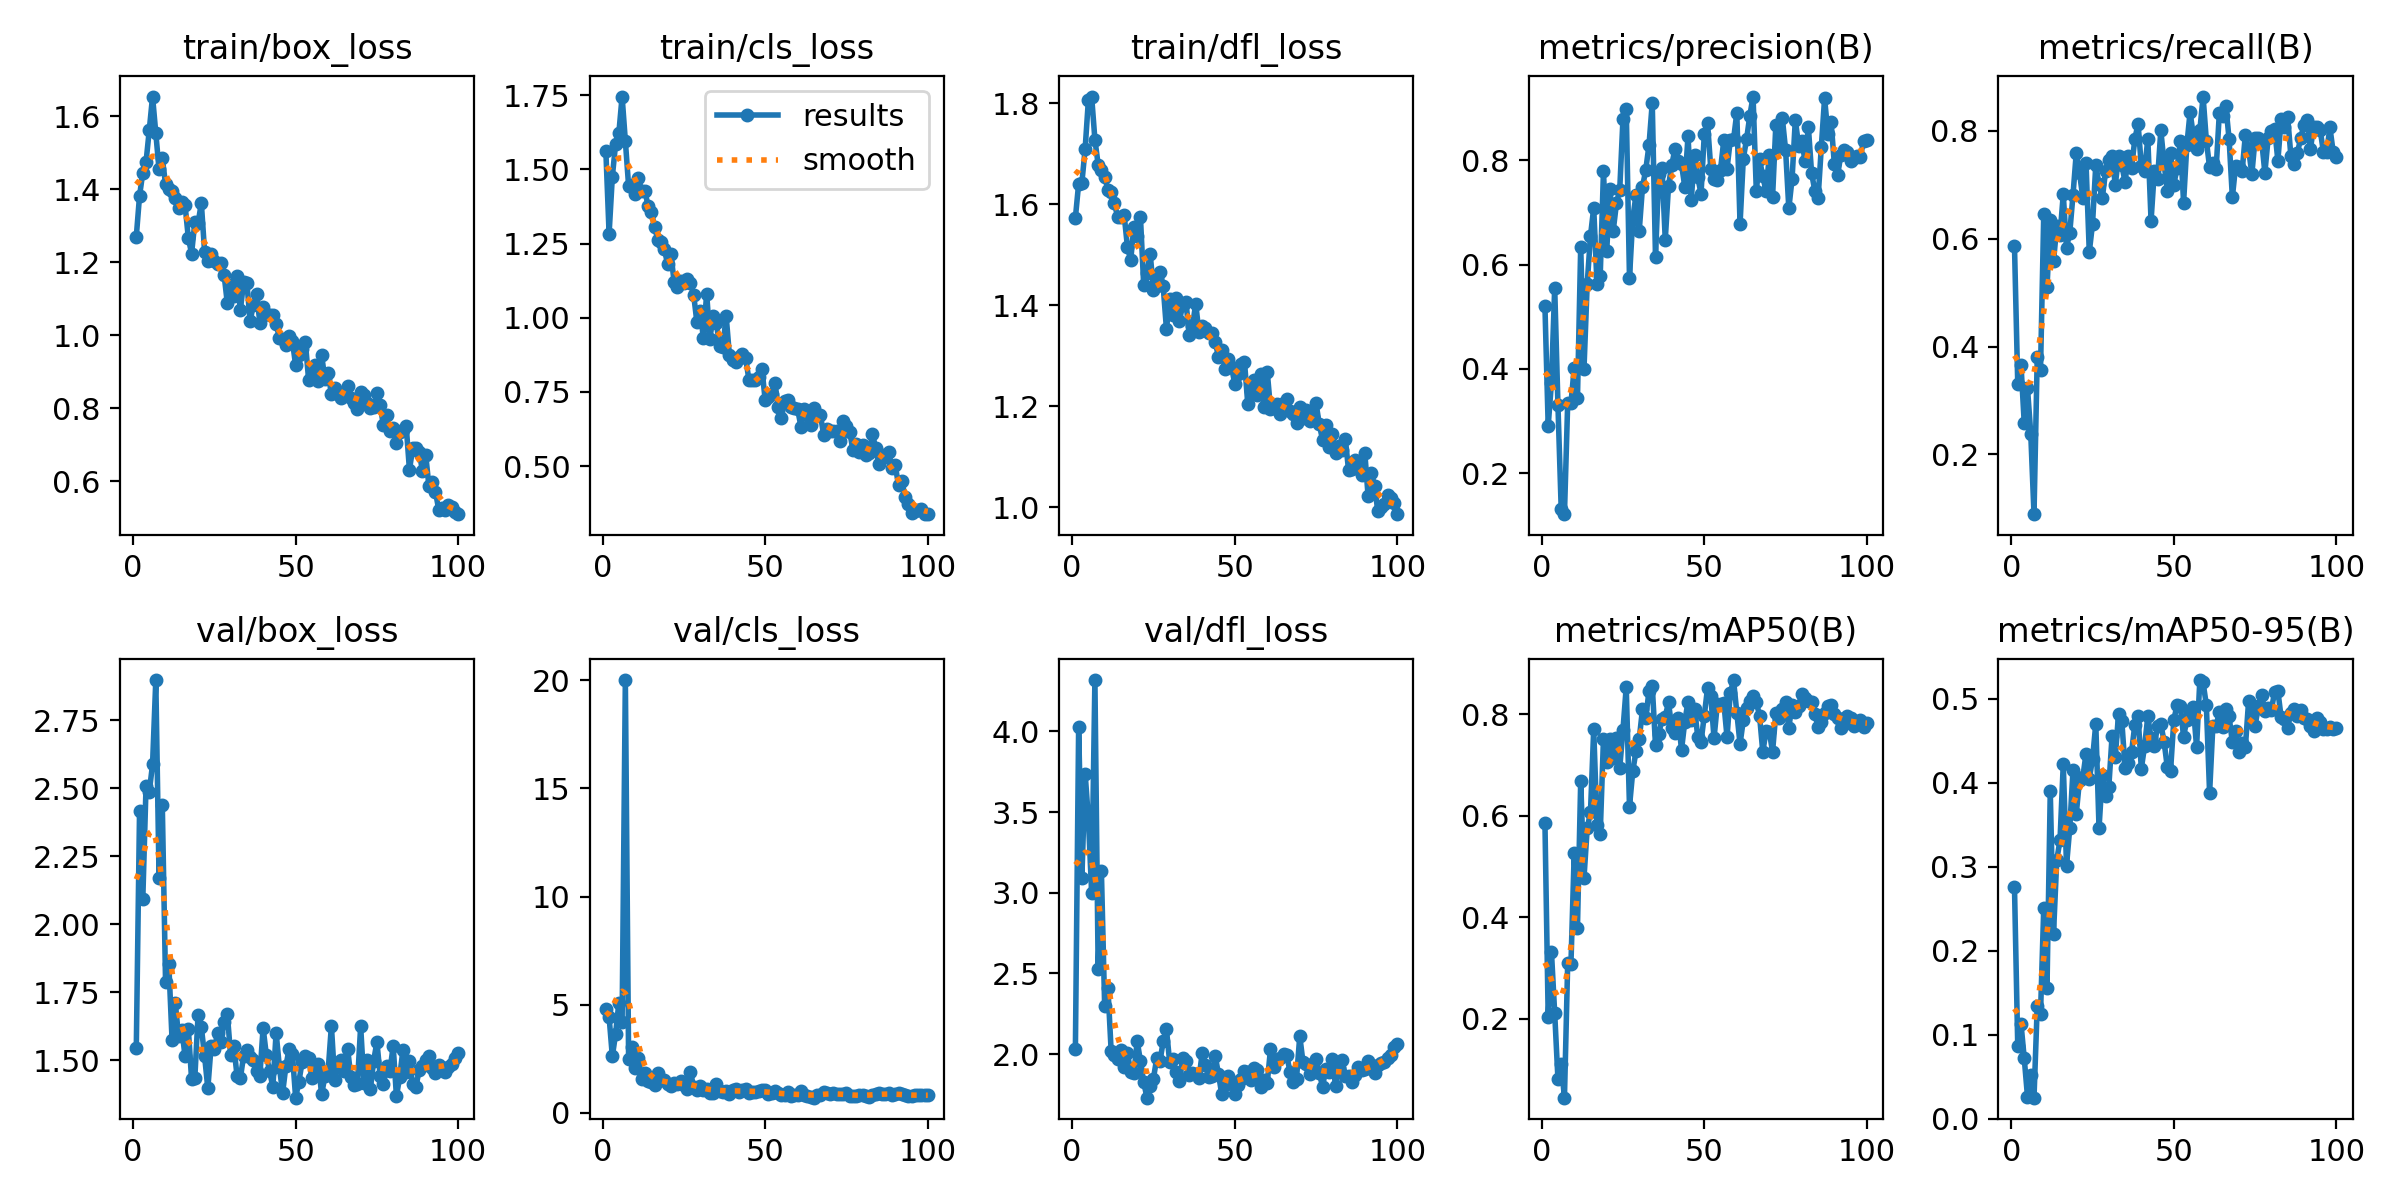

The data file committed next to this chart (first rows):
epoch, time, train/box_loss, train/cls_loss, train/dfl_loss, metrics/precision(B), metrics/recall(B), metrics/mAP50(B), metrics/mAP50-95(B), val/box_loss, val/cls_loss, val/dfl_loss, lr/pg0, lr/pg1, lr/pg2
1, 28.87, 1.27, 1.563, 1.573, 0.5205, 0.586, 0.5861, 0.2753, 1.545, 4.788, 2.03, 0.0004144, 0.0004144, 0.0004144
2, 57.23, 1.381, 1.283, 1.64, 0.2909, 0.3316, 0.204, 0.08678, 2.415, 4.44, 4.026, 0.0008348, 0.0008348, 0.0008348
3, 84.63, 1.445, 1.476, 1.643, 0.3737, 0.3663, 0.332, 0.1132, 2.092, 2.615, 3.093, 0.001247, 0.001247, 0.001247
4, 112, 1.474, 1.586, 1.71, 0.5558, 0.2576, 0.2113, 0.07163, 2.508, 3.65, 3.739, 0.001387, 0.001387, 0.001387
5, 140.2, 1.562, 1.623, 1.806, 0.3307, 0.3226, 0.08136, 0.026, 2.488, 5.095, 3.458, 0.001372, 0.001372, 0.001372
6, 167.9, 1.653, 1.746, 1.813, 0.1313, 0.2386, 0.111, 0.05133, 2.587, 4.196, 3.001, 0.001358, 0.001358, 0.001358
7, 195, 1.553, 1.596, 1.728, 0.1214, 0.08913, 0.04497, 0.02486, 2.897, 20.01, 4.319, 0.001344, 0.001344, 0.001344
8, 222.6, 1.454, 1.445, 1.678, 0.3353, 0.3815, 0.3097, 0.1342, 2.171, 2.501, 2.529, 0.00133, 0.00133, 0.00133
9, 250, 1.484, 1.449, 1.667, 0.3339, 0.3557, 0.3088, 0.1246, 2.437, 3.039, 3.132, 0.001316, 0.001316, 0.001316
10, 277.3, 1.414, 1.416, 1.655, 0.4023, 0.6462, 0.5256, 0.2511, 1.787, 2.07, 2.298, 0.001302, 0.001302, 0.001302
11, 304.6, 1.399, 1.471, 1.628, 0.3437, 0.5098, 0.3795, 0.1556, 1.854, 2.556, 2.412, 0.001288, 0.001288, 0.001288
12, 331.9, 1.394, 1.428, 1.624, 0.6349, 0.6357, 0.6685, 0.3896, 1.575, 1.569, 2.018, 0.001273, 0.001273, 0.001273
13, 359.4, 1.376, 1.429, 1.601, 0.3992, 0.5584, 0.4769, 0.2201, 1.71, 1.866, 1.991, 0.001259, 0.001259, 0.001259
14, 387, 1.347, 1.376, 1.575, 0.5632, 0.6229, 0.5753, 0.3079, 1.589, 1.452, 1.968, 0.001245, 0.001245, 0.001245
15, 414.1, 1.364, 1.358, 1.575, 0.655, 0.6069, 0.6066, 0.3315, 1.613, 1.441, 2.026, 0.001231, 0.001231, 0.001231
16, 441.5, 1.356, 1.305, 1.578, 0.7091, 0.6825, 0.7698, 0.4221, 1.515, 1.274, 1.921, 0.001217, 0.001217, 0.001217
17, 469.5, 1.267, 1.263, 1.516, 0.5638, 0.5838, 0.5823, 0.3013, 1.616, 1.823, 2.004, 0.001203, 0.001203, 0.001203
18, 497, 1.224, 1.255, 1.489, 0.5788, 0.6114, 0.5646, 0.346, 1.431, 1.517, 1.892, 0.001189, 0.001189, 0.001189
19, 524.5, 1.309, 1.231, 1.555, 0.7795, 0.6819, 0.7518, 0.4154, 1.436, 1.508, 1.881, 0.001174, 0.001174, 0.001174
20, 552.1, 1.307, 1.18, 1.536, 0.6271, 0.7596, 0.7053, 0.3629, 1.666, 1.344, 2.081, 0.00116, 0.00116, 0.00116
21, 580, 1.362, 1.216, 1.575, 0.7453, 0.7219, 0.7505, 0.4034, 1.622, 1.243, 1.957, 0.001146, 0.001146, 0.001146
22, 607.8, 1.229, 1.121, 1.44, 0.6653, 0.6765, 0.7138, 0.4061, 1.516, 1.367, 1.828, 0.001132, 0.001132, 0.001132
23, 635.1, 1.203, 1.104, 1.463, 0.7181, 0.7398, 0.7525, 0.4345, 1.397, 1.34, 1.73, 0.001118, 0.001118, 0.001118
24, 662.6, 1.223, 1.124, 1.502, 0.7437, 0.5754, 0.6937, 0.4047, 1.552, 1.472, 1.804, 0.001104, 0.001104, 0.001104
25, 690.1, 1.202, 1.118, 1.431, 0.8802, 0.6278, 0.7695, 0.4281, 1.541, 1.287, 1.848, 0.001089, 0.001089, 0.001089
26, 717.3, 1.196, 1.129, 1.454, 0.8991, 0.7371, 0.8532, 0.4701, 1.602, 1.107, 1.973, 0.001075, 0.001075, 0.001075
27, 745, 1.198, 1.118, 1.465, 0.5747, 0.7008, 0.6179, 0.3457, 1.566, 1.899, 1.955, 0.001061, 0.001061, 0.001061
28, 772.7, 1.166, 1.078, 1.437, 0.6883, 0.6749, 0.6869, 0.4096, 1.641, 1.208, 2.078, 0.001047, 0.001047, 0.001047
29, 800.2, 1.087, 0.9853, 1.353, 0.7335, 0.725, 0.7271, 0.3843, 1.669, 1.075, 2.153, 0.001033, 0.001033, 0.001033
30, 827.7, 1.138, 1.023, 1.411, 0.6653, 0.7458, 0.751, 0.3948, 1.521, 1.232, 1.948, 0.001019, 0.001019, 0.001019
31, 854.9, 1.107, 0.9315, 1.381, 0.7492, 0.7545, 0.8095, 0.455, 1.551, 1.07, 1.97, 0.001005, 0.001005, 0.001005
32, 882, 1.162, 1.081, 1.414, 0.7819, 0.6996, 0.792, 0.4306, 1.442, 1.109, 1.886, 0.0009904, 0.0009904, 0.0009904
33, 909.5, 1.068, 0.9295, 1.369, 0.8295, 0.7528, 0.8454, 0.482, 1.434, 0.9251, 1.834, 0.0009763, 0.0009763, 0.0009763
34, 937.2, 1.145, 1.006, 1.401, 0.9105, 0.7372, 0.8556, 0.4738, 1.516, 0.905, 1.974, 0.0009621, 0.0009621, 0.0009621
35, 964.2, 1.144, 0.9812, 1.407, 0.6149, 0.705, 0.7391, 0.4173, 1.54, 1.331, 1.954, 0.000948, 0.000948, 0.000948
36, 991.6, 1.039, 0.9043, 1.341, 0.7742, 0.7544, 0.761, 0.4234, 1.514, 1.015, 1.873, 0.0009339, 0.0009339, 0.0009339
37, 1019, 1.082, 0.9014, 1.359, 0.7856, 0.7316, 0.7902, 0.4361, 1.5, 0.9689, 1.881, 0.0009197, 0.0009197, 0.0009197
38, 1047, 1.114, 1.006, 1.403, 0.648, 0.7845, 0.795, 0.4689, 1.463, 1.024, 1.877, 0.0009056, 0.0009056, 0.0009056
39, 1074, 1.034, 0.8739, 1.347, 0.7508, 0.8138, 0.8231, 0.4796, 1.443, 0.8879, 1.849, 0.0008914, 0.0008914, 0.0008914
40, 1101, 1.076, 0.8584, 1.358, 0.7917, 0.7353, 0.7721, 0.4165, 1.62, 1.043, 2.006, 0.0008773, 0.0008773, 0.0008773
41, 1128, 1.059, 0.8498, 1.355, 0.8219, 0.7259, 0.7635, 0.4433, 1.519, 1.116, 1.932, 0.0008631, 0.0008631, 0.0008631
42, 1156, 1.055, 0.8686, 1.345, 0.7994, 0.7858, 0.7917, 0.4789, 1.46, 0.9515, 1.857, 0.000849, 0.000849, 0.000849
43, 1183, 1.054, 0.8776, 1.344, 0.7923, 0.6333, 0.7295, 0.453, 1.403, 1.05, 1.863, 0.0008348, 0.0008348, 0.0008348
44, 1211, 1.03, 0.8632, 1.327, 0.75, 0.7258, 0.7849, 0.4436, 1.602, 1.089, 1.988, 0.0008207, 0.0008207, 0.0008207
45, 1238, 0.9937, 0.7911, 1.298, 0.8471, 0.7108, 0.8243, 0.4677, 1.476, 0.9239, 1.877, 0.0008065, 0.0008065, 0.0008065
46, 1266, 0.9891, 0.79, 1.311, 0.7251, 0.8012, 0.7889, 0.4699, 1.381, 0.9648, 1.751, 0.0007924, 0.0007924, 0.0007924
47, 1293, 0.9734, 0.7886, 1.273, 0.8101, 0.7401, 0.8102, 0.449, 1.478, 0.9767, 1.811, 0.0007782, 0.0007782, 0.0007782
48, 1321, 0.9982, 0.7993, 1.294, 0.7683, 0.6889, 0.7555, 0.4182, 1.542, 0.9972, 1.863, 0.0007641, 0.0007641, 0.0007641
49, 1348, 0.9843, 0.8285, 1.278, 0.7359, 0.7584, 0.7452, 0.4141, 1.524, 1.061, 1.831, 0.0007499, 0.0007499, 0.0007499
50, 1375, 0.9178, 0.7226, 1.245, 0.8499, 0.7004, 0.7971, 0.4748, 1.363, 1.04, 1.75, 0.0007358, 0.0007358, 0.0007358
51, 1403, 0.9449, 0.7337, 1.264, 0.8716, 0.7317, 0.8509, 0.4924, 1.421, 0.8852, 1.809, 0.0007216, 0.0007216, 0.0007216
52, 1430, 0.9612, 0.7426, 1.284, 0.7845, 0.7808, 0.8362, 0.4912, 1.494, 0.8997, 1.847, 0.0007075, 0.0007075, 0.0007075
53, 1458, 0.9805, 0.7795, 1.288, 0.7637, 0.6671, 0.7523, 0.4546, 1.516, 1.022, 1.896, 0.0006934, 0.0006934, 0.0006934
54, 1485, 0.8775, 0.6994, 1.205, 0.7629, 0.7737, 0.8188, 0.475, 1.508, 0.9112, 1.891, 0.0006792, 0.0006792, 0.0006792
55, 1512, 0.8893, 0.6625, 1.231, 0.7827, 0.835, 0.8207, 0.4827, 1.436, 0.8459, 1.838, 0.0006651, 0.0006651, 0.0006651
56, 1540, 0.9194, 0.7196, 1.253, 0.8389, 0.7914, 0.8227, 0.4895, 1.473, 0.8294, 1.912, 0.0006509, 0.0006509, 0.0006509
57, 1567, 0.876, 0.7234, 1.223, 0.7845, 0.7663, 0.7549, 0.4425, 1.488, 0.9434, 1.899, 0.0006368, 0.0006368, 0.0006368
58, 1594, 0.9456, 0.7, 1.263, 0.839, 0.8009, 0.8409, 0.5222, 1.375, 0.8029, 1.794, 0.0006226, 0.0006226, 0.0006226
59, 1622, 0.8793, 0.6949, 1.199, 0.8405, 0.8639, 0.8669, 0.5193, 1.442, 0.8271, 1.839, 0.0006085, 0.0006085, 0.0006085
60, 1650, 0.8956, 0.6908, 1.268, 0.8911, 0.7822, 0.803, 0.4924, 1.461, 0.8473, 1.82, 0.0005943, 0.0005943, 0.0005943
... 40 more rows
